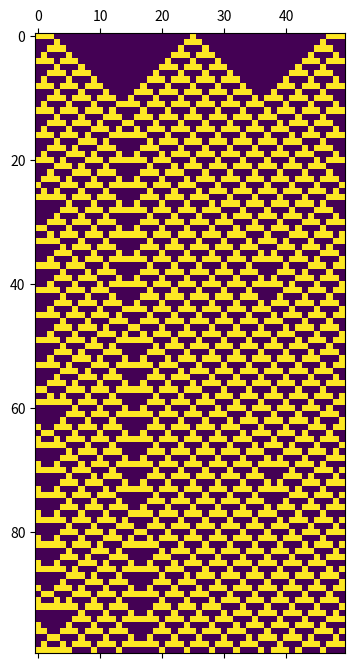

Recreate this plot in Python.
import numpy as np


def step_ca(timesteps, width, ruleset, startstate):
    cell_grid = np.zeros((timesteps, width), dtype=int)
    g = cell_grid
    cell_grid[0] = startstate  # np.random.randint(2, size=width)
    W = width
    for j in range(timesteps - 1):
        for i in range(width):
            setrule = (g[j, (i - 1) % W]) << 2 | \
                      (g[j, i % W]) << 1 | \
                      (g[j, (i + 1) % W])
            next_cell_state = (ruleset >> setrule) & 1
            cell_grid[j + 1, i] = next_cell_state

        yield cell_grid[j + 1]


if __name__ == "__main__":
    w = 50
    t = 100
    initial = np.zeros(w)
    initial[0] = 1
    initial[1] = 1
    initial[2] = 1
    initial[25] = 1
    initial[47] = 1
    initial[48] = 1
    initial[49] = 1
    toprint = [initial]
    for time, state in enumerate(step_ca(t, w, 54, initial)):
        toprint.append(state)

    import matplotlib.pyplot as plt

    plt.matshow(toprint)
